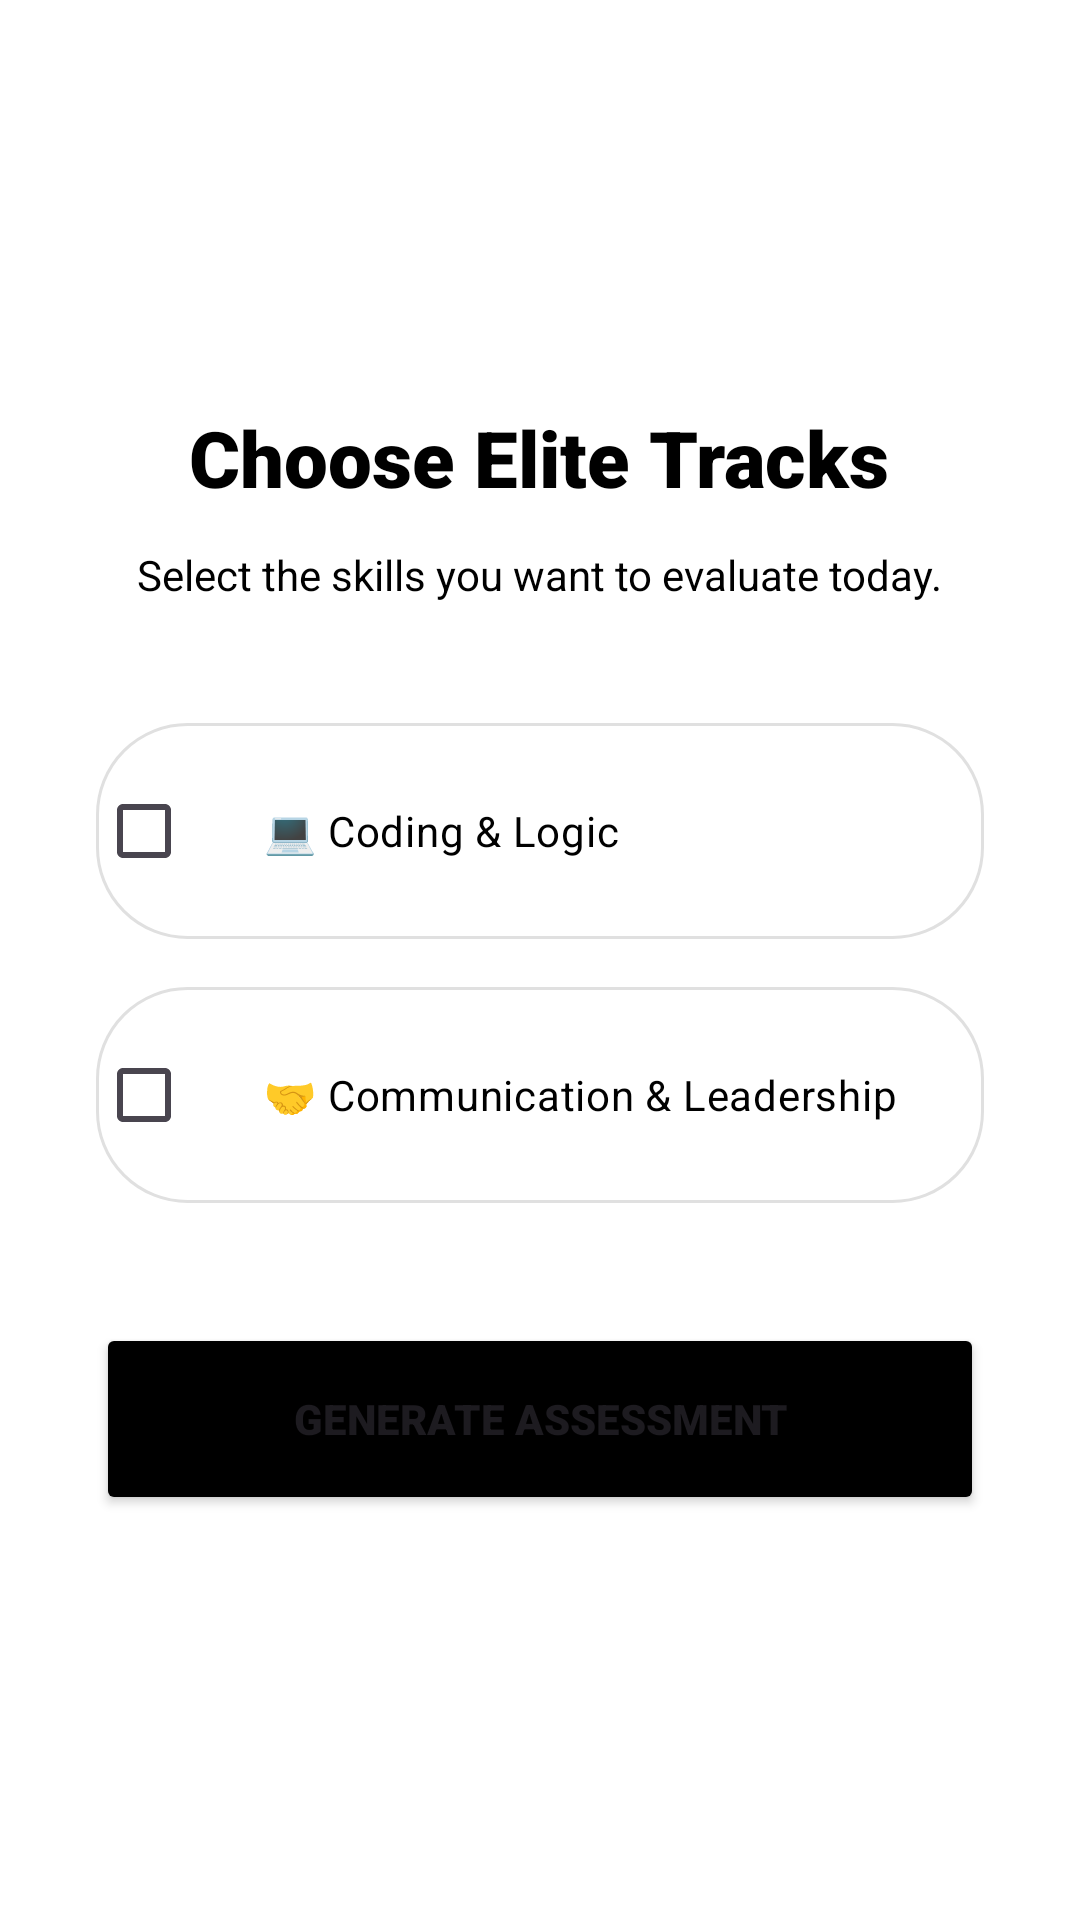

Write the Android layout XML for this screen, with the resource values it uses.
<!-- AndroidManifest.xml: application theme Theme.PathFinder2 -->
<!-- res/layout/activity_assessment.xml -->
<?xml version="1.0" encoding="utf-8"?>
<androidx.constraintlayout.widget.ConstraintLayout xmlns:android="http://schemas.android.com/apk/res/android"
    xmlns:app="http://schemas.android.com/apk/res-auto"
    android:layout_width="match_parent"
    android:layout_height="match_parent"
    android:background="@color/bg_main">

    
    <LinearLayout
        android:id="@+id/layoutThemeSelection"
        android:layout_width="match_parent"
        android:layout_height="match_parent"
        android:orientation="vertical"
        android:padding="32dp"
        android:gravity="center"
        android:visibility="visible">

        <TextView
            android:layout_width="wrap_content"
            android:layout_height="wrap_content"
            android:text="Choose Elite Tracks"
            android:textColor="@color/text_title"
            android:textSize="26sp"
            android:fontFamily="sans-serif-black"
            android:layout_marginBottom="12dp"/>

        <TextView
            android:layout_width="wrap_content"
            android:layout_height="wrap_content"
            android:text="Select the skills you want to evaluate today."
            android:textColor="@color/text_body"
            android:layout_marginBottom="40dp"
            android:gravity="center"/>

        <CheckBox
            android:id="@+id/cbCoding"
            android:layout_width="match_parent"
            android:layout_height="72dp"
            android:text="💻 Coding &amp; Logic"
            android:textColor="@color/text_title"
            android:background="@drawable/floating_nav_bg"
            android:paddingHorizontal="24dp"
            android:layout_marginBottom="16dp"
            android:buttonTint="@color/primary_accent"/>

        <CheckBox
            android:id="@+id/cbCommunication"
            android:layout_width="match_parent"
            android:layout_height="72dp"
            android:text="🤝 Communication &amp; Leadership"
            android:textColor="@color/text_title"
            android:background="@drawable/floating_nav_bg"
            android:paddingHorizontal="24dp"
            android:layout_marginBottom="40dp"
            android:buttonTint="@color/primary_accent"/>

        <Button
            android:id="@+id/btnStartTest"
            android:layout_width="match_parent"
            android:layout_height="64dp"
            android:text="GENERATE ASSESSMENT"
            android:backgroundTint="@color/primary_accent"
            android:fontFamily="sans-serif-black"
            app:cornerRadius="20dp"/>
    </LinearLayout>

    
    <LinearLayout
        android:id="@+id/layoutQuestionArea"
        android:layout_width="match_parent"
        android:layout_height="match_parent"
        android:orientation="vertical"
        android:padding="32dp"
        android:visibility="gone">

        <TextView
            android:id="@+id/tvQuestionCount"
            android:layout_width="wrap_content"
            android:layout_height="wrap_content"
            android:text="QUESTION 1/5"
            android:textColor="@color/primary_accent"
            android:textSize="12sp"
            android:fontFamily="sans-serif-black"
            android:letterSpacing="0.2"/>

        <TextView
            android:id="@+id/tvQuestionText"
            android:layout_width="match_parent"
            android:layout_height="wrap_content"
            android:text="Loading..."
            android:textColor="@color/text_title"
            android:textSize="22sp"
            android:fontFamily="sans-serif-medium"
            android:layout_marginTop="16dp"/>

        <RadioGroup
            android:id="@+id/rgOptions"
            android:layout_width="match_parent"
            android:layout_height="wrap_content"
            android:layout_marginTop="32dp">
            <RadioButton android:id="@+id/rbOpt1" android:layout_width="match_parent" android:layout_height="64dp" android:text="Option 1" android:textColor="@color/text_body" android:paddingHorizontal="20dp" android:background="@drawable/floating_nav_bg" android:layout_marginBottom="12dp" android:button="@null"/>
            <RadioButton android:id="@+id/rbOpt2" android:layout_width="match_parent" android:layout_height="64dp" android:text="Option 2" android:textColor="@color/text_body" android:paddingHorizontal="20dp" android:background="@drawable/floating_nav_bg" android:layout_marginBottom="12dp" android:button="@null"/>
            <RadioButton android:id="@+id/rbOpt3" android:layout_width="match_parent" android:layout_height="64dp" android:text="Option 3" android:textColor="@color/text_body" android:paddingHorizontal="20dp" android:background="@drawable/floating_nav_bg" android:button="@null"/>
        </RadioGroup>

        <View android:layout_width="0dp" android:layout_height="0dp" android:layout_weight="1"/>

        <Button
            android:id="@+id/btnNextAssessment"
            android:layout_width="match_parent"
            android:layout_height="64dp"
            android:text="NEXT"
            android:backgroundTint="@color/primary_accent"
            android:fontFamily="sans-serif-black"
            app:cornerRadius="20dp"/>
    </LinearLayout>

    
    <LinearLayout
        android:id="@+id/layoutScoreCard"
        android:layout_width="match_parent"
        android:layout_height="match_parent"
        android:gravity="center"
        android:orientation="vertical"
        android:padding="32dp"
        android:visibility="gone">

        <TextView android:layout_width="wrap_content" android:layout_height="wrap_content" android:text="🏁" android:textSize="80sp" />
        <TextView android:layout_width="wrap_content" android:layout_height="wrap_content" android:text="ELITE SCORECARD" android:textColor="@color/text_title" android:fontFamily="sans-serif-black" android:textSize="22sp" android:layout_marginTop="24dp"/>
        <TextView android:id="@+id/tvFinalScore" android:layout_width="wrap_content" android:layout_height="wrap_content" android:text="Score: 85%" android:textColor="@color/primary_accent" android:textSize="24sp" android:fontFamily="sans-serif-black" android:layout_marginTop="12dp"/>
        <TextView android:id="@+id/tvScoreMessage" android:layout_width="match_parent" android:layout_height="wrap_content" android:text="Message..." android:gravity="center" android:textColor="@color/text_body" android:layout_marginTop="16dp"/>
        <Button android:id="@+id/btnBackToProfile" android:layout_width="match_parent" android:layout_height="64dp" android:text="EXIT" android:layout_marginTop="48dp" android:backgroundTint="@color/accent_vibrant" android:fontFamily="sans-serif-black" app:cornerRadius="20dp"/>
    </LinearLayout>

</androidx.constraintlayout.widget.ConstraintLayout>
<!-- resources referenced by this layout -->
<resources>
  <color name="accent_vibrant">#10B981</color>
  <color name="bg_main">#FFFFFF</color>
  <color name="primary_accent">#000000</color>
  <color name="text_body">#000000</color>
  <color name="text_title">#000000</color>
  <!-- drawable floating_nav_bg (drawable) -->
  <?xml version="1.0" encoding="utf-8"?>
  <shape xmlns:android="http://schemas.android.com/apk/res/android">
      <solid android:color="@color/bg_header" />
      <corners android:radius="30dp" />
      <stroke android:width="1dp" android:color="#E0E0E0"/>
  </shape>
  <style name="Theme.PathFinder2" parent="Base.Theme.PathFinder2" />
  <color name="bg_header">#FFFFFF</color>
  <style name="Base.Theme.PathFinder2" parent="Theme.Material3.DayNight.NoActionBar">
          
          
      </style>
</resources>
